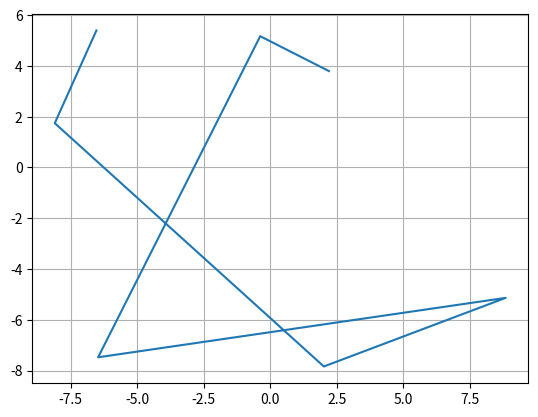

Here is the Python script that generated this plot:
# -*- coding: utf-8 -*-
"""
Created on Mon Mar  9 15:52:02 2020

[redacted]

A faire: 


"""

import random as rd
import numpy as np
import matplotlib.pyplot as plt

##### Définitions des classes et fonctions #####

class Arret:
    def __init__(self):
        self.x = rd.uniform(-10,10)
        self.y = rd.uniform(-10,10)

def D_build(Arrets):
    D = np.zeros([Nb_arrets, Nb_arrets])
    for i in range(Nb_arrets):
        for j in range(i, Nb_arrets):
            D[i,j] = np.sqrt(abs(Arrets[i].x - Arrets[j].x)**2 + abs(Arrets[i].y - Arrets[j].y)**2)
            D[j,i] = D[i,j]
    return D

def T_build(Arrets):
    T = np.zeros([Nb_arrets, Nb_arrets])
    for i in range(Nb_arrets):
        for j in range(Nb_arrets):
            if i != j :
                T[i,j] = int(rd.uniform(0,11))
    return T

##### Corps #####

Nb_arrets = 7

Arrets = []
for i in range(Nb_arrets):
    Arrets.append(Arret())

r_m = rd.choice(Arrets)     # Arrêt principal
D = D_build(Arrets)         # Matrice des distances entre les arrêts i et j
v = 7                       # Vitesse moyenne des bus (m/s)
f = 10                      # Fréquence des bus (bus/heure)
c = 2                       # Temps nécessaire pour changer de bus (correspondance), en minutes

##### Affichage #####


def display_arrets(arrets):
    X = [arrets[i].x for i in range(len(arrets))]
    Y = [arrets[i].y for i in range(len(arrets))]
    plt.plot(X,Y)





display_arrets(Arrets)


plt.grid()
plt.show()
